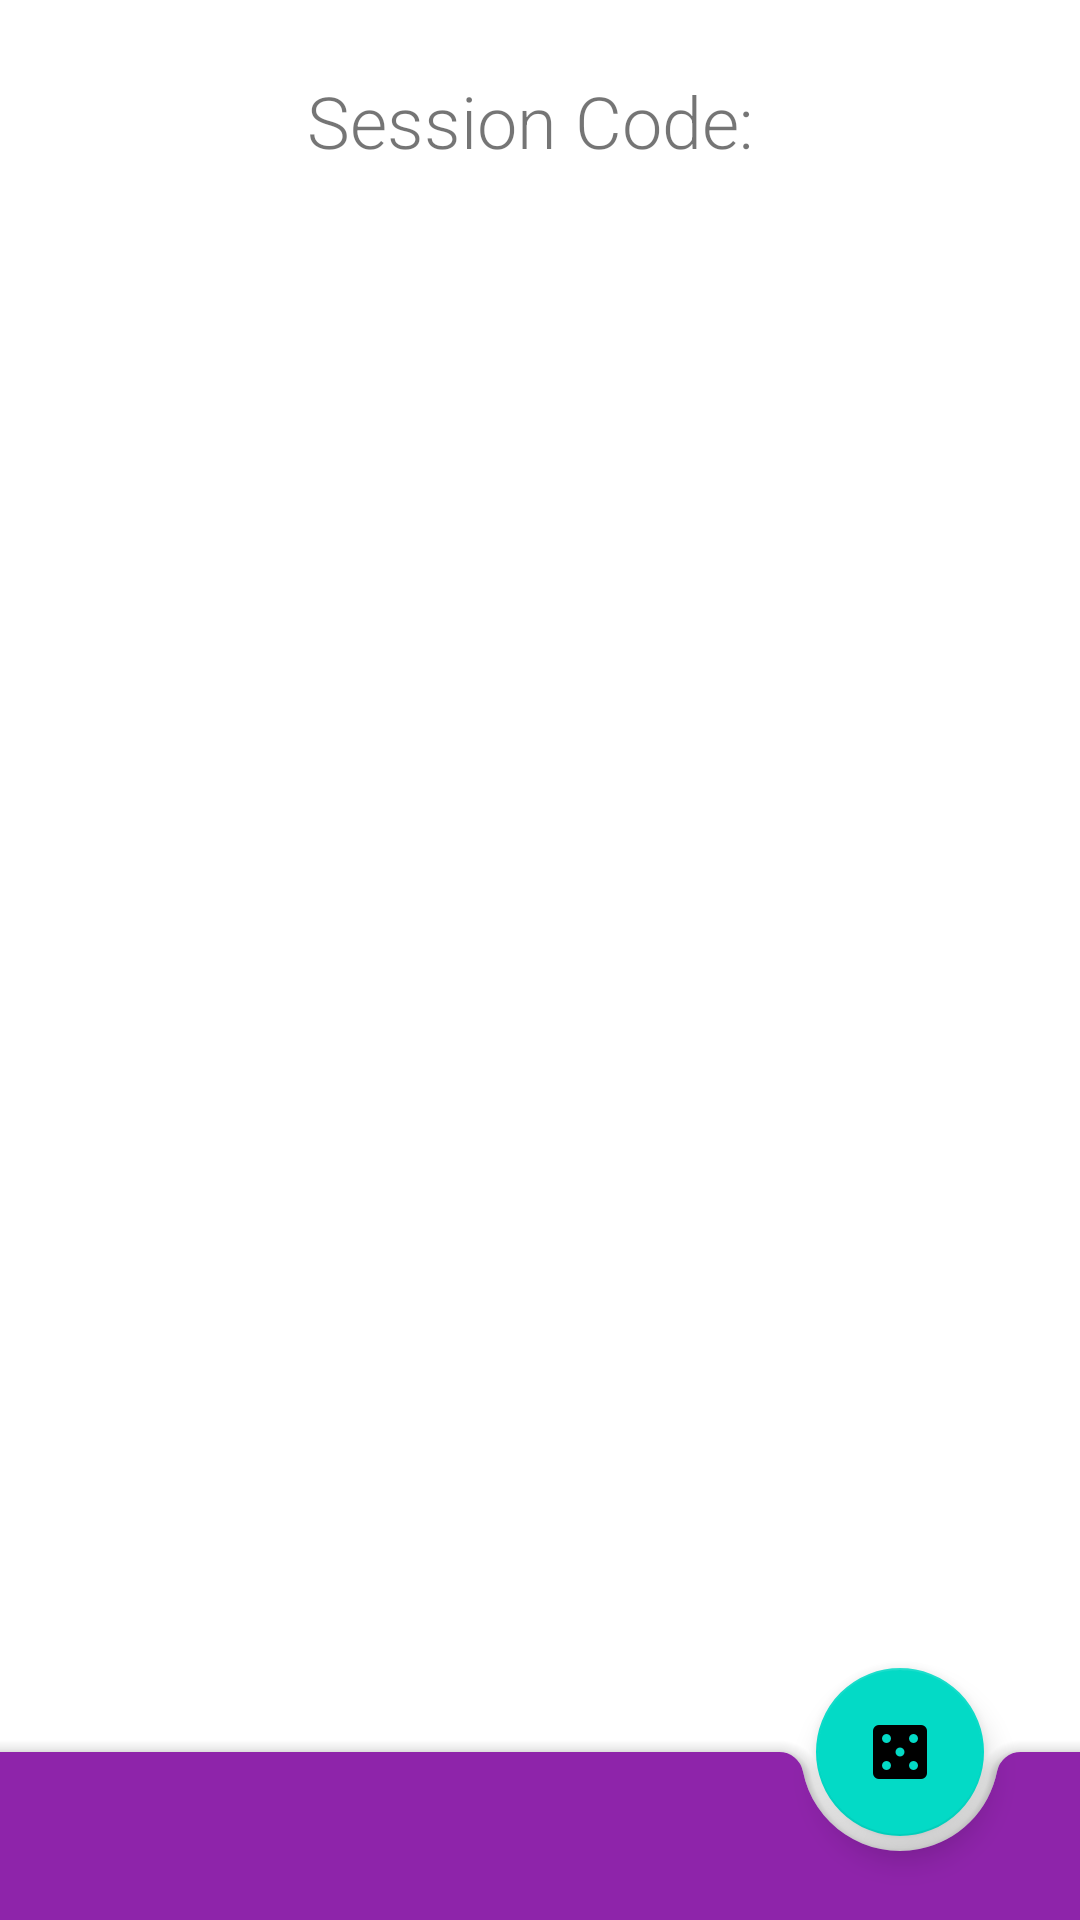

Write the Android layout XML for this screen, with the resource values it uses.
<!-- AndroidManifest.xml: application theme AppTheme -->
<!-- res/layout/controller_layout.xml -->
<?xml version="1.0" encoding="utf-8"?>
<androidx.coordinatorlayout.widget.CoordinatorLayout xmlns:android="http://schemas.android.com/apk/res/android"
    xmlns:app="http://schemas.android.com/apk/res-auto"
    android:layout_width="match_parent"
    android:layout_height="match_parent">
    <TextView
        android:layout_gravity="center_horizontal"
        android:layout_width="wrap_content"
        android:layout_height="wrap_content"
        android:text="Session Code: "
        android:textSize="24sp"
        android:fontFamily="sans-serif-light"
        android:layout_marginTop="24dp"/>

    <GridView
        android:id="@+id/gridView"
        android:layout_width="fill_parent"
        android:layout_height="wrap_content"
        android:layout_margin="5dp"
        android:columnWidth="100dp"
        android:drawSelectorOnTop="true"
        android:gravity="center"
        android:numColumns="auto_fit"
        android:stretchMode="columnWidth"
        android:verticalSpacing="5dp"
        android:focusable="true"
        android:clickable="true"/>

    <com.google.android.material.bottomappbar.BottomAppBar
        android:id="@+id/bar"
        app:backgroundTint="@color/colorPrimary"
        android:layout_width="match_parent"
        android:layout_height="wrap_content"
        android:layout_gravity="bottom"
        app:fabAlignmentMode="end"
        />

    <com.google.android.material.floatingactionbutton.FloatingActionButton
        android:id="@+id/fab"
        android:src="@drawable/ic_dice"
        android:layout_width="wrap_content"
        android:layout_height="wrap_content"
        app:layout_anchor="@id/bar"/>
</androidx.coordinatorlayout.widget.CoordinatorLayout>
<!-- resources referenced by this layout -->
<resources>
  <color name="colorPrimary">#8e24aa</color>
  <!-- drawable ic_dice: png bitmap (drawable-hdpi, 275 bytes) -->
  <style name="AppTheme" parent="Theme.MaterialComponents.Light.DarkActionBar">
          
          <item name="colorPrimary">@color/colorPrimary</item>
          <item name="colorPrimaryDark">@color/colorPrimaryDark</item>
          <item name="colorAccent">@color/colorAccent</item>
          <item name="windowActionBar">true</item>
          <item name="windowNoTitle">true</item>
      </style>
  <color name="colorPrimaryDark">#5c007a</color>
  <color name="colorAccent">#c158dc</color>
</resources>
